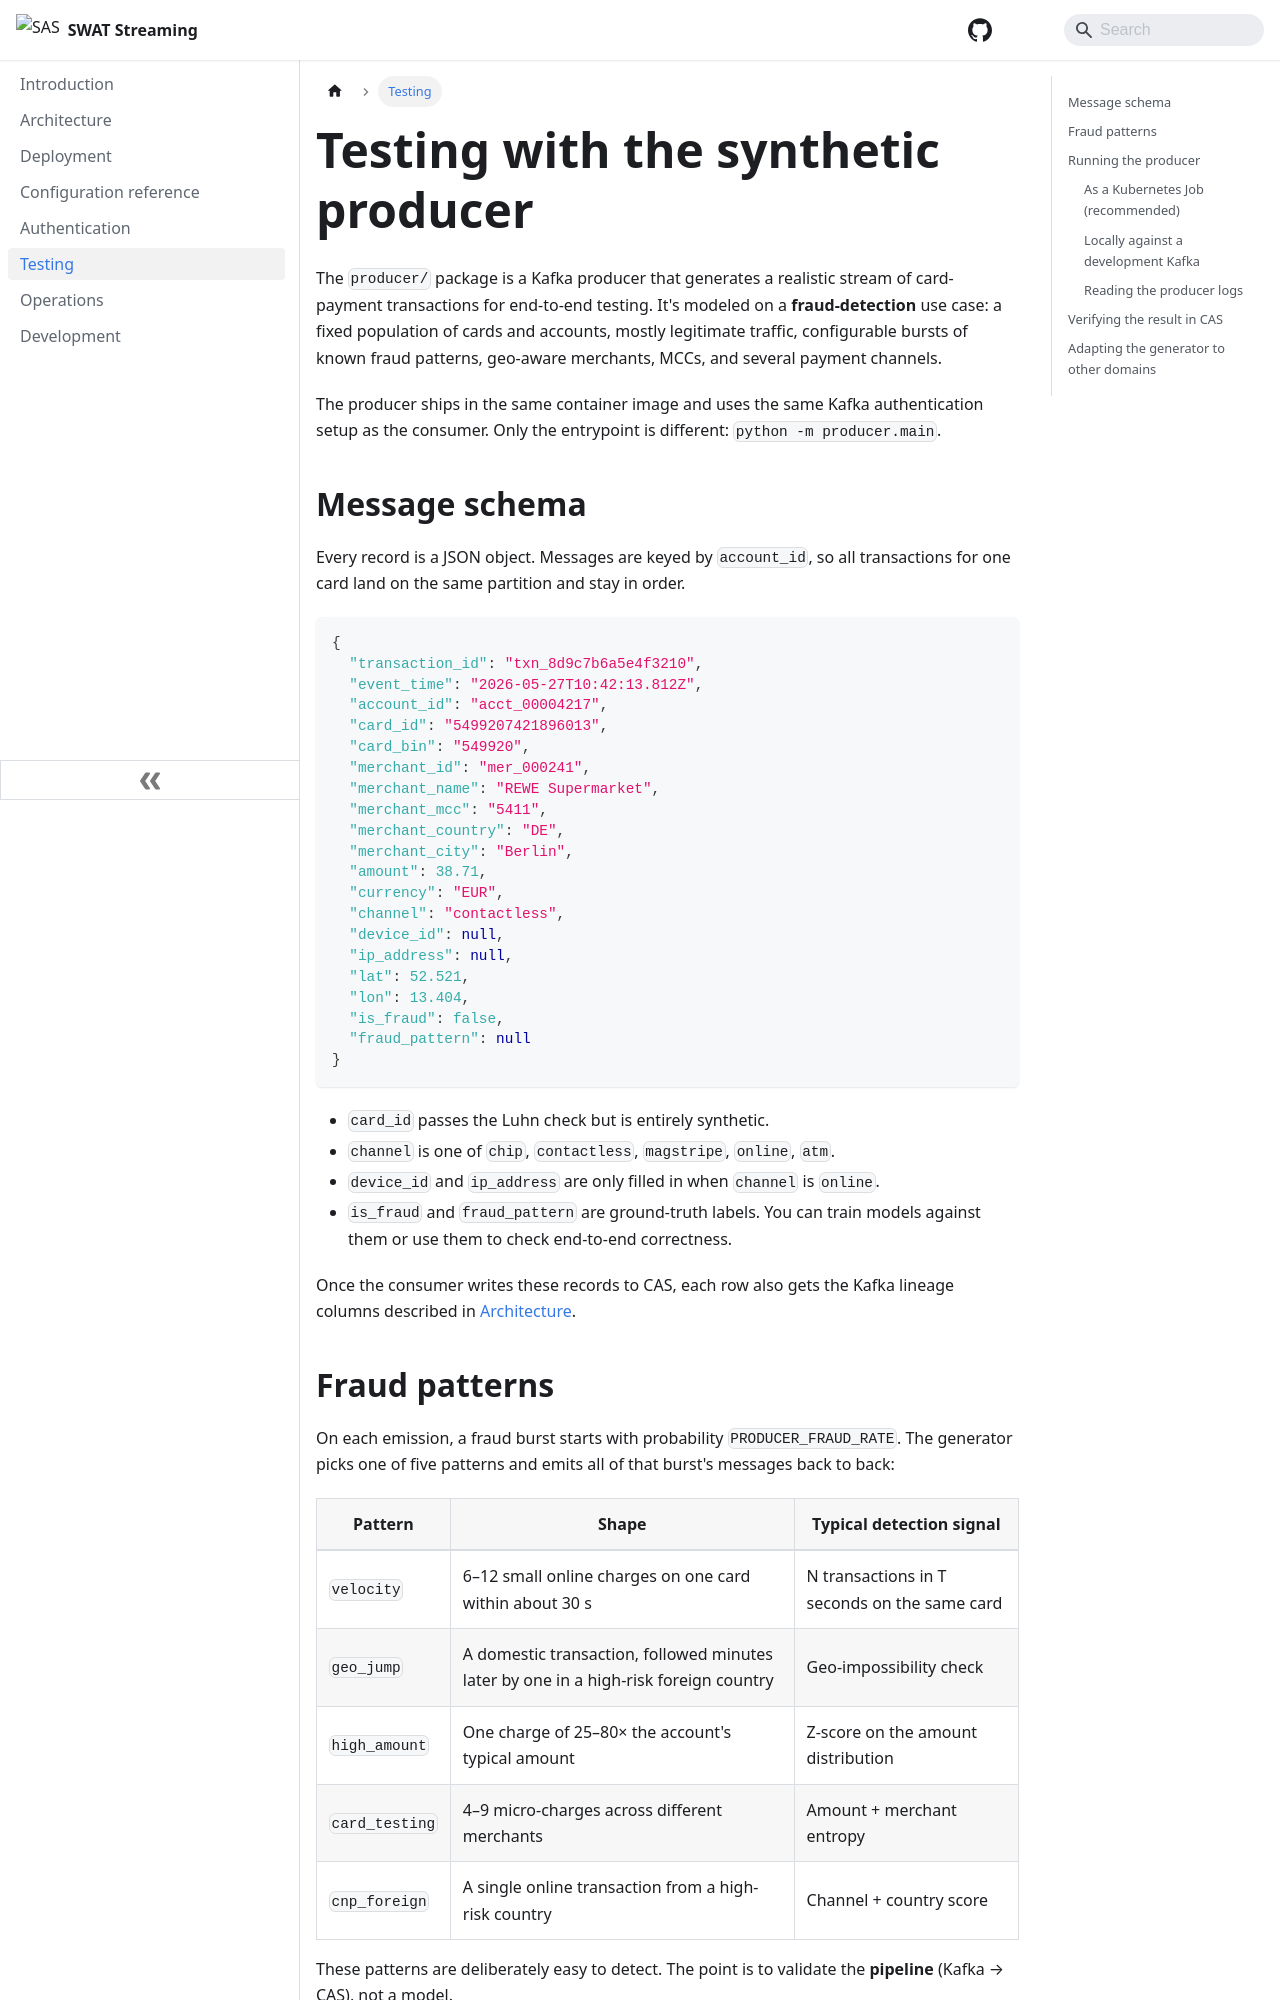

repository: sassoftware/swat-streaming · page: testing/index.html · generator: docusaurus

---
sidebar_position: 6
title: Testing with the synthetic producer
sidebar_label: Testing
description: Generate realistic card-transaction traffic with labeled fraud patterns and verify the data in CAS.
---

# Testing with the synthetic producer

The `producer/` package is a Kafka producer that generates a realistic stream of card-payment transactions for end-to-end testing. It's modeled on a **fraud-detection** use case: a fixed population of cards and accounts, mostly legitimate traffic, configurable bursts of known fraud patterns, geo-aware merchants, MCCs, and several payment channels.

The producer ships in the same container image and uses the same Kafka authentication setup as the consumer. Only the entrypoint is different: `python -m producer.main`.

## Message schema

Every record is a JSON object. Messages are keyed by `account_id`, so all transactions for one card land on the same partition and stay in order.

```json
{
  "transaction_id": "txn_8d9c7b6a5e4f3210",
  "event_time": "2026-05-27T10:42:13.812Z",
  "account_id": "acct_00004217",
  "card_id": "5499207421896013",
  "card_bin": "549920",
  "merchant_id": "mer_000241",
  "merchant_name": "REWE Supermarket",
  "merchant_mcc": "5411",
  "merchant_country": "DE",
  "merchant_city": "Berlin",
  "amount": 38.71,
  "currency": "EUR",
  "channel": "contactless",
  "device_id": null,
  "ip_address": null,
  "lat": 52.521,
  "lon": 13.404,
  "is_fraud": false,
  "fraud_pattern": null
}
```

- `card_id` passes the Luhn check but is entirely synthetic.
- `channel` is one of `chip`, `contactless`, `magstripe`, `online`, `atm`.
- `device_id` and `ip_address` are only filled in when `channel` is `online`.
- `is_fraud` and `fraud_pattern` are ground-truth labels. You can train models against them or use them to check end-to-end correctness.

Once the consumer writes these records to CAS, each row also gets the Kafka lineage columns described in [Architecture](architecture.md#the-batch-loop).
